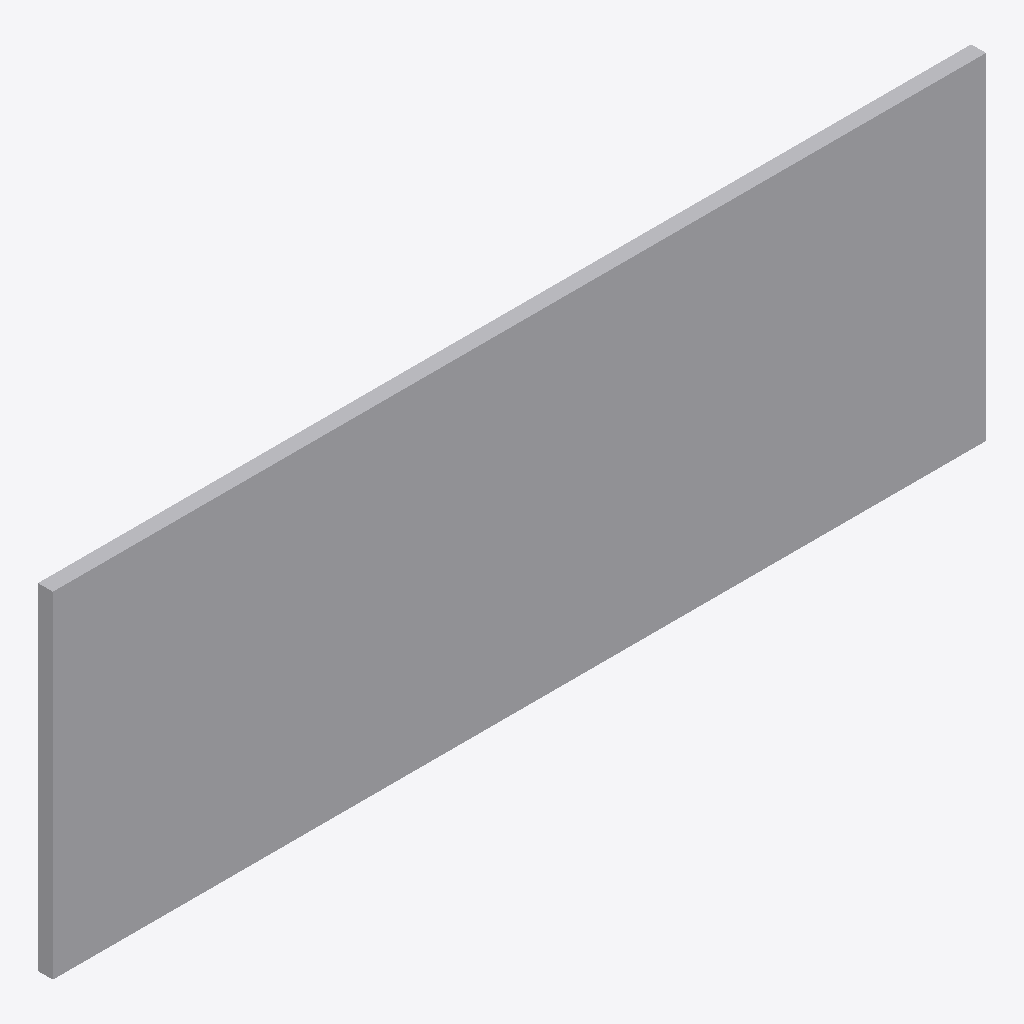
Isometric view of an IFC building model (IFC-SPF (STEP), schema IFC2X3, length unit metre), seen from the south-west, elements coloured by IFC class: 1 other element (light grey).
Extent 2.5 m × 0.0 m × 0.9 m (x, y, z). Storeys (1): Port De Barcelona at 0.00 m. Elements (1): 1 IfcFurnishingElement.

HEADER;
FILE_DESCRIPTION(('ViewDefinition [CoordinationView_V2.0]'),'2;1');
FILE_NAME('','',(''),(''),'','','');
FILE_SCHEMA(('IFC2X3'));
ENDSEC;
DATA;
#105=IFCPROJECT('34UKVHeH5CHvrwyycS_2aZ',$,'Port De Barcelona',$,$,'Port De Barcelona','Port De Barcelona',(#97),#92);
#130=IFCSITE('34UKVHeH5CHvrwyycS_2aX',$,'Default',$,$,#127,$,$,.ELEMENT.,(42,21,31,181945),(-71,-3,-24,-263305),0.0,$,$);
#115=IFCBUILDING('34UKVHeH5CHvrwyycS_2aY',$,'Port De Barcelona',$,$,#32,$,'Port De Barcelona',.ELEMENT.,$,$,$);
#124=IFCBUILDINGSTOREY('34UKVHeH5CHvrwyybZ1_NS',$,'Port De Barcelona',$,'Level:8mm Head',#122,$,'Port De Barcelona',.ELEMENT.,0.0);
#197=IFCFURNISHINGELEMENT('0Xm06NnJfE78XjnTwVAqLs',$,'APBCN-URB-MOB-Barandilla_Metalica_Pletinas:Tipo1:263277',$,'APBCN-URB-MOB-Barandilla_Metalica_Pletinas:Tipo1',#195,#190,'263277');
ENDSEC;
